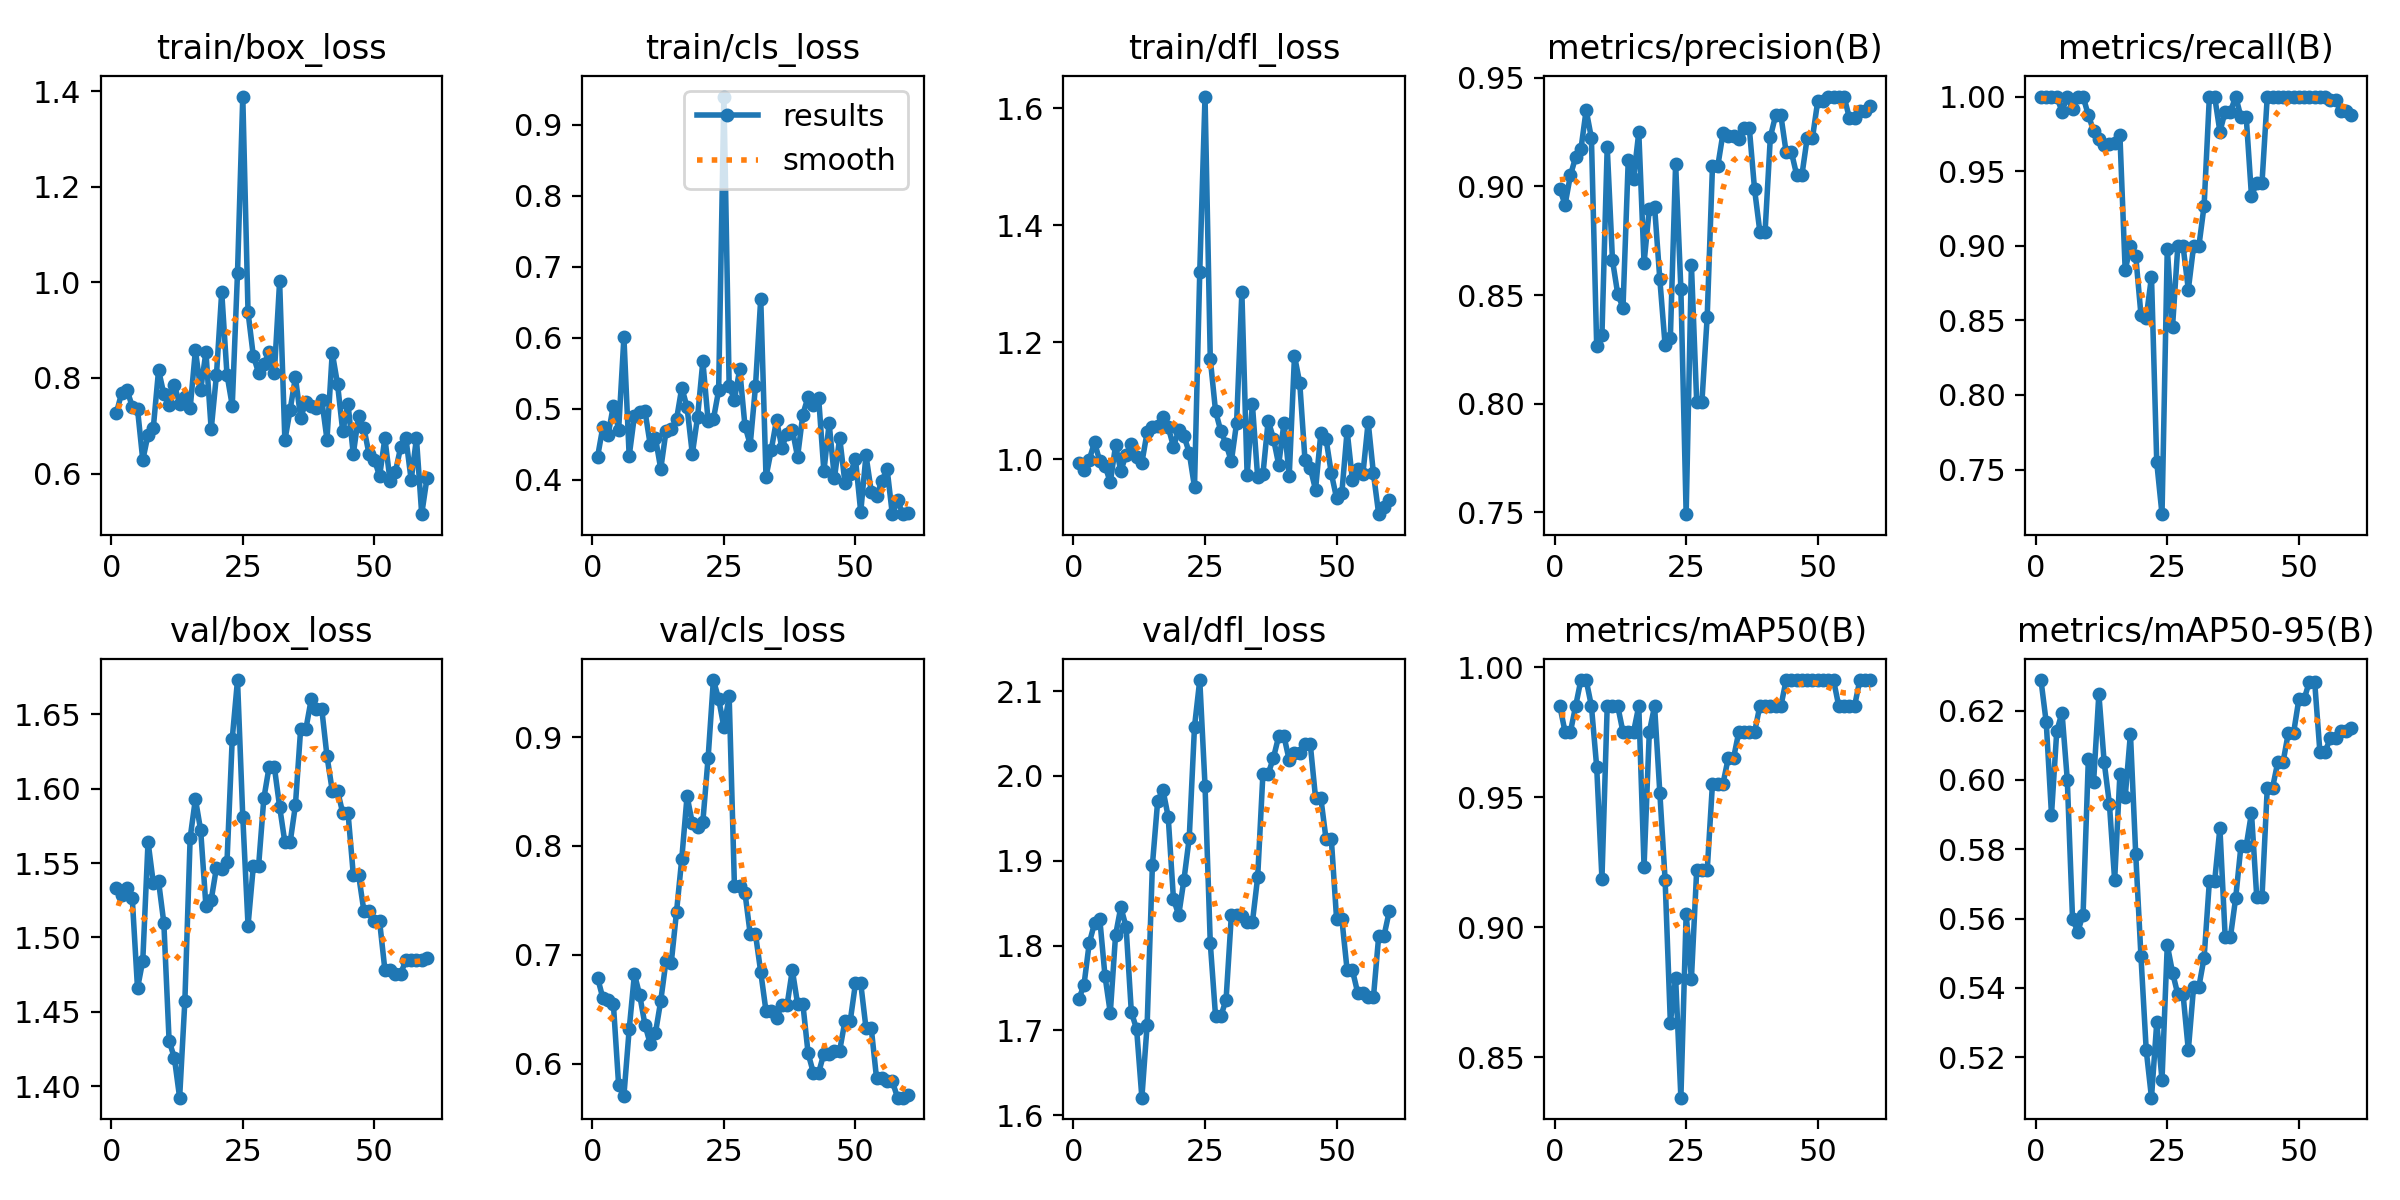

Source data for this figure (header and first rows):
epoch, time, train/box_loss, train/cls_loss, train/dfl_loss, metrics/precision(B), metrics/recall(B), metrics/mAP50(B), metrics/mAP50-95(B), val/box_loss, val/cls_loss, val/dfl_loss, lr/pg0, lr/pg1, lr/pg2
1, 1.445, 0.7274, 0.4323, 0.9937, 0.8986, 1, 0.985, 0.6288, 1.533, 0.6789, 1.737, 1.111e-05, 1.111e-05, 1.111e-05
2, 2.287, 0.7692, 0.4743, 0.9825, 0.8916, 1, 0.975, 0.6166, 1.528, 0.6602, 1.754, 3.27801e-05, 3.27801e-05, 3.27801e-05
3, 3.008, 0.7751, 0.4631, 0.9991, 0.905, 1, 0.975, 0.59, 1.533, 0.658, 1.803, 5.37169e-05, 5.37169e-05, 5.37169e-05
4, 3.681, 0.7401, 0.5045, 1.029, 0.9134, 1, 0.985, 0.6141, 1.526, 0.6548, 1.826, 7.39204e-05, 7.39204e-05, 7.39204e-05
5, 4.383, 0.7349, 0.4706, 0.9969, 0.917, 0.9899, 0.995, 0.6194, 1.466, 0.58, 1.832, 9.33907e-05, 9.33907e-05, 9.33907e-05
6, 5.102, 0.6282, 0.6007, 0.9893, 0.9351, 1, 0.995, 0.6, 1.484, 0.5706, 1.764, 0.0001121, 0.0001121, 0.0001121
7, 5.785, 0.6812, 0.4332, 0.9605, 0.9222, 0.9918, 0.985, 0.5599, 1.564, 0.6314, 1.721, 0.0001301, 0.0001301, 0.0001301
8, 6.466, 0.6956, 0.4901, 1.024, 0.8267, 1, 0.9617, 0.5562, 1.537, 0.6823, 1.812, 0.0001474, 0.0001474, 0.0001474
9, 7.129, 0.8164, 0.4955, 0.9802, 0.8316, 1, 0.9187, 0.5612, 1.538, 0.663, 1.845, 0.0001639, 0.0001639, 0.0001639
10, 7.809, 0.7664, 0.4969, 1.008, 0.9182, 0.9875, 0.985, 0.6059, 1.51, 0.6358, 1.822, 0.0001797, 0.0001797, 0.0001797
11, 8.466, 0.7441, 0.4493, 1.026, 0.8661, 0.9771, 0.985, 0.5994, 1.43, 0.6182, 1.722, 0.0001948, 0.0001948, 0.0001948
12, 9.134, 0.7847, 0.4587, 1.005, 0.8504, 0.9715, 0.985, 0.6248, 1.419, 0.6283, 1.702, 0.0002092, 0.0002092, 0.0002092
13, 9.808, 0.7461, 0.415, 0.9942, 0.8442, 0.9679, 0.975, 0.6053, 1.392, 0.6577, 1.621, 0.0002228, 0.0002228, 0.0002228
14, 10.48, 0.7604, 0.4682, 1.046, 0.9123, 0.9679, 0.975, 0.5931, 1.457, 0.6943, 1.707, 0.0002356, 0.0002356, 0.0002356
15, 11.14, 0.7364, 0.4707, 1.055, 0.9035, 0.9686, 0.975, 0.5711, 1.567, 0.6928, 1.895, 0.0002478, 0.0002478, 0.0002478
16, 11.81, 0.858, 0.485, 1.058, 0.9249, 0.9741, 0.985, 0.6016, 1.593, 0.7395, 1.97, 0.0002592, 0.0002592, 0.0002592
17, 12.47, 0.7752, 0.5297, 1.072, 0.8647, 0.8836, 0.9233, 0.595, 1.572, 0.7885, 1.984, 0.0002698, 0.0002698, 0.0002698
18, 13.12, 0.8542, 0.5021, 1.055, 0.8897, 0.8997, 0.975, 0.6134, 1.521, 0.8458, 1.952, 0.0002798, 0.0002798, 0.0002798
19, 13.78, 0.6922, 0.4361, 1.022, 0.8907, 0.8934, 0.985, 0.5787, 1.525, 0.821, 1.855, 0.000289, 0.000289, 0.000289
20, 14.44, 0.8065, 0.4885, 1.049, 0.8572, 0.8537, 0.9517, 0.5491, 1.547, 0.8173, 1.836, 0.0002975, 0.0002975, 0.0002975
21, 15.11, 0.98, 0.5669, 1.04, 0.827, 0.8518, 0.9183, 0.5221, 1.546, 0.8222, 1.878, 0.0003052, 0.0003052, 0.0003052
22, 15.76, 0.807, 0.483, 1.011, 0.8304, 0.8792, 0.8634, 0.5083, 1.551, 0.8809, 1.927, 0.0003122, 0.0003122, 0.0003122
23, 16.44, 0.7422, 0.485, 0.9528, 0.9105, 0.7548, 0.8806, 0.53, 1.634, 0.9524, 2.058, 0.0003185, 0.0003185, 0.0003185
24, 17.14, 1.02, 0.5258, 1.321, 0.8527, 0.7201, 0.8346, 0.5135, 1.673, 0.9352, 2.113, 0.000324, 0.000324, 0.000324
25, 17.83, 1.389, 0.94, 1.62, 0.7492, 0.8981, 0.9052, 0.5524, 1.581, 0.9091, 1.989, 0.0003288, 0.0003288, 0.0003288
26, 18.51, 0.9376, 0.5321, 1.171, 0.864, 0.8458, 0.8802, 0.5444, 1.508, 0.9373, 1.803, 0.0003329, 0.0003329, 0.0003329
27, 19.21, 0.8463, 0.5128, 1.082, 0.801, 0.8997, 0.9219, 0.5382, 1.548, 0.7633, 1.717, 0.0003362, 0.0003362, 0.0003362
28, 19.91, 0.811, 0.5555, 1.048, 0.801, 0.8997, 0.9219, 0.5382, 1.548, 0.7633, 1.717, 0.0003388, 0.0003388, 0.0003388
29, 20.59, 0.8283, 0.4758, 1.026, 0.8401, 0.8706, 0.9219, 0.522, 1.593, 0.7571, 1.736, 0.0003407, 0.0003407, 0.0003407
30, 21.26, 0.8541, 0.4495, 0.9965, 0.9092, 0.8996, 0.9552, 0.5403, 1.615, 0.7191, 1.836, 0.0003418, 0.0003418, 0.0003418
31, 21.94, 0.8109, 0.5314, 1.062, 0.9092, 0.8996, 0.9552, 0.5403, 1.615, 0.7191, 1.836, 0.0003422, 0.0003422, 0.0003422
32, 22.64, 1.002, 0.6553, 1.285, 0.9244, 0.9269, 0.9552, 0.5487, 1.588, 0.6841, 1.835, 0.0003419, 0.0003419, 0.0003419
33, 23.33, 0.6693, 0.4038, 0.9724, 0.9234, 1, 0.965, 0.5708, 1.564, 0.6483, 1.828, 0.0003409, 0.0003409, 0.0003409
34, 24.05, 0.7336, 0.4419, 1.094, 0.9234, 1, 0.965, 0.5708, 1.564, 0.6483, 1.828, 0.0003391, 0.0003391, 0.0003391
35, 24.75, 0.8012, 0.4843, 0.9696, 0.922, 0.9765, 0.975, 0.5861, 1.589, 0.642, 1.88, 0.0003365, 0.0003365, 0.0003365
36, 25.49, 0.7168, 0.4451, 0.9741, 0.9268, 0.9899, 0.975, 0.5547, 1.64, 0.6536, 2.002, 0.0003333, 0.0003333, 0.0003333
37, 26.3, 0.749, 0.4649, 1.066, 0.9268, 0.9899, 0.975, 0.5547, 1.64, 0.6536, 2.002, 0.0003293, 0.0003293, 0.0003293
38, 27.1, 0.7405, 0.4705, 1.036, 0.8986, 1, 0.975, 0.566, 1.66, 0.686, 2.021, 0.0003246, 0.0003246, 0.0003246
39, 27.81, 0.7377, 0.432, 0.9909, 0.8792, 0.9863, 0.985, 0.581, 1.654, 0.655, 2.047, 0.0003191, 0.0003191, 0.0003191
40, 28.53, 0.7544, 0.4918, 1.062, 0.8792, 0.9863, 0.985, 0.581, 1.654, 0.655, 2.047, 0.0003129, 0.0003129, 0.0003129
41, 29.21, 0.6711, 0.5169, 0.9719, 0.9228, 0.9333, 0.985, 0.5905, 1.622, 0.6094, 2.019, 0.000306, 0.000306, 0.000306
42, 29.92, 0.8529, 0.5048, 1.177, 0.9326, 0.9422, 0.985, 0.5662, 1.599, 0.5916, 2.027, 0.0002983, 0.0002983, 0.0002983
43, 30.59, 0.7878, 0.5155, 1.13, 0.9326, 0.9422, 0.985, 0.5662, 1.599, 0.5916, 2.027, 0.0002899, 0.0002899, 0.0002899
44, 31.3, 0.688, 0.4117, 0.9981, 0.9157, 1, 0.995, 0.5977, 1.584, 0.6093, 2.037, 0.0002808, 0.0002808, 0.0002808
45, 31.99, 0.7451, 0.4794, 0.9851, 0.9157, 1, 0.995, 0.5977, 1.584, 0.6093, 2.037, 0.0002709, 0.0002709, 0.0002709
46, 32.69, 0.6407, 0.4017, 0.9482, 0.9053, 1, 0.995, 0.6052, 1.542, 0.612, 1.974, 0.0002603, 0.0002603, 0.0002603
47, 33.4, 0.7202, 0.4592, 1.045, 0.9053, 1, 0.995, 0.6052, 1.542, 0.612, 1.974, 0.000249, 0.000249, 0.000249
48, 34.11, 0.6961, 0.3956, 1.035, 0.9223, 1, 0.995, 0.6136, 1.518, 0.639, 1.925, 0.0002369, 0.0002369, 0.0002369
49, 34.82, 0.6401, 0.4083, 0.9759, 0.9223, 1, 0.995, 0.6136, 1.518, 0.639, 1.925, 0.0002242, 0.0002242, 0.0002242
50, 35.58, 0.6291, 0.4292, 0.9336, 0.9392, 1, 0.995, 0.6233, 1.511, 0.6738, 1.831, 0.0002106, 0.0002106, 0.0002106
51, 53.51, 0.5944, 0.3544, 0.9429, 0.9392, 1, 0.995, 0.6233, 1.511, 0.6738, 1.831, 0.0001944, 0.0001944, 0.0001944
52, 54.28, 0.6738, 0.4345, 1.049, 0.9413, 1, 0.995, 0.6284, 1.478, 0.6327, 1.771, 0.0001761, 0.0001761, 0.0001761
53, 55.01, 0.5836, 0.383, 0.9652, 0.9413, 1, 0.995, 0.6284, 1.478, 0.6327, 1.771, 0.0001578, 0.0001578, 0.0001578
54, 55.75, 0.6035, 0.3775, 0.9843, 0.9413, 1, 0.985, 0.6081, 1.475, 0.5867, 1.745, 0.0001394, 0.0001394, 0.0001394
55, 56.42, 0.6549, 0.3974, 0.9752, 0.9413, 1, 0.985, 0.6081, 1.475, 0.5867, 1.745, 0.0001211, 0.0001211, 0.0001211
56, 57.14, 0.6733, 0.4156, 1.064, 0.9316, 0.9979, 0.985, 0.6122, 1.485, 0.5838, 1.739, 0.0001028, 0.0001028, 0.0001028
57, 57.82, 0.5864, 0.3514, 0.9759, 0.9316, 0.9979, 0.985, 0.6122, 1.485, 0.5838, 1.739, 8.4436e-05, 8.4436e-05, 8.4436e-05
58, 58.54, 0.6737, 0.3708, 0.9063, 0.9348, 0.9902, 0.995, 0.6141, 1.485, 0.5687, 1.811, 6.61045e-05, 6.61045e-05, 6.61045e-05
59, 59.28, 0.5149, 0.3513, 0.9187, 0.9348, 0.9902, 0.995, 0.6141, 1.485, 0.5687, 1.811, 4.7773e-05, 4.7773e-05, 4.7773e-05
60, 59.98, 0.5904, 0.3534, 0.9303, 0.937, 0.9879, 0.995, 0.6149, 1.486, 0.571, 1.84, 2.94415e-05, 2.94415e-05, 2.94415e-05
